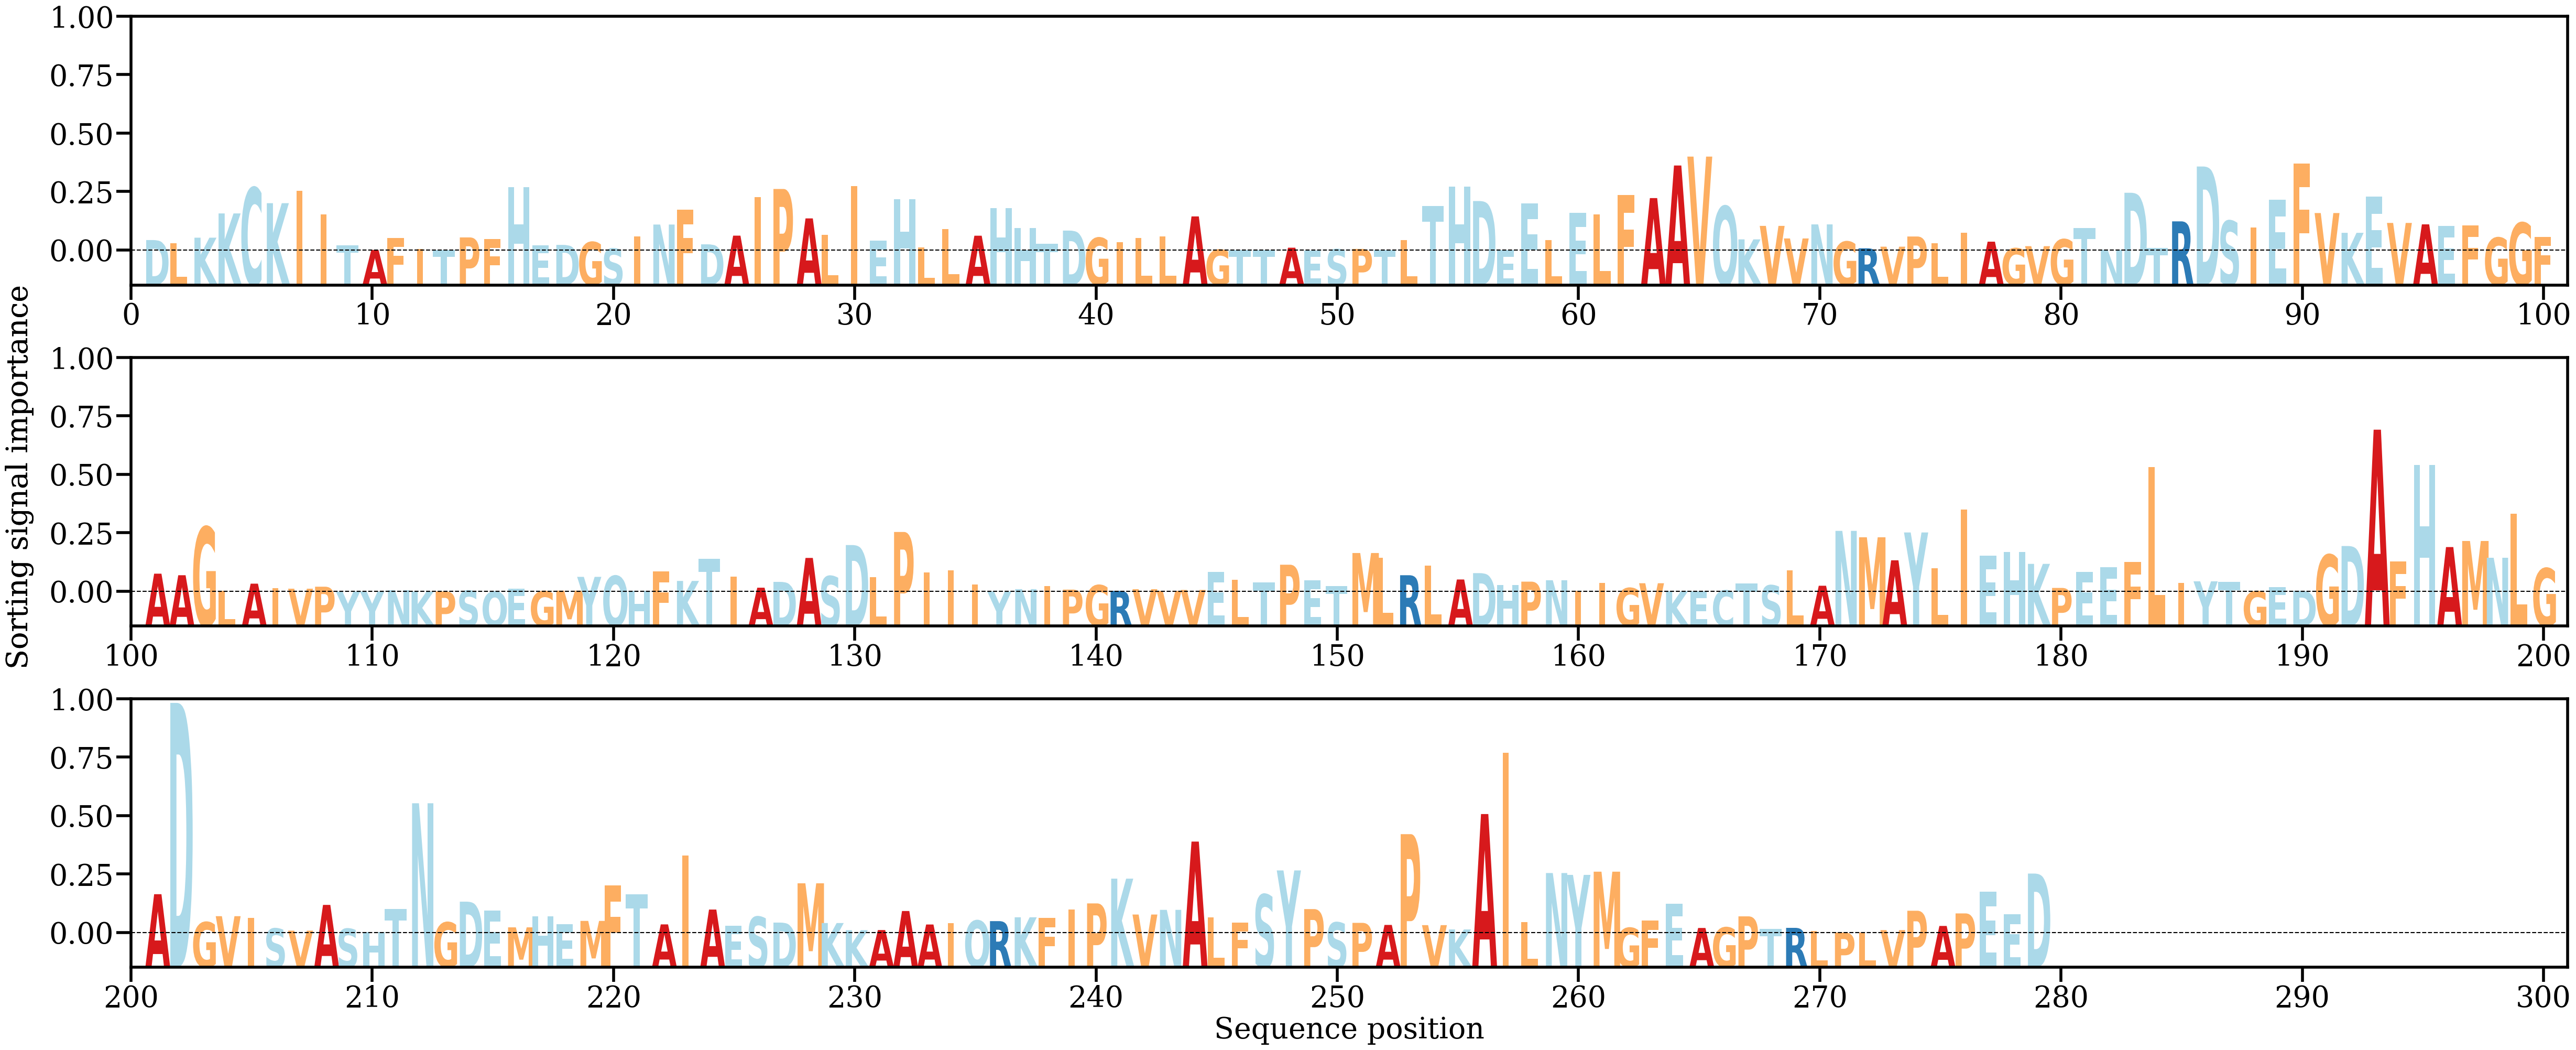

The data file committed next to this chart (first rows):
AA, Alpha
D, [0.00152825]
L, [0.0010711]
K, [0.00187466]
K, [0.00542377]
C, [0.00918348]
K, [0.00692444]
I, [0.00872765]
I, [0.00529058]
T, [0.0007847]
A, [7.8808655e-05]
F, [0.00184637]
I, [0.00023247]
T, [7.384455e-05]
P, [0.00191252]
F, [0.00170667]
H, [0.00925699]
E, [0.00077479]
D, [0.00081818]
G, [0.00123442]
S, [0.00027655]
I, [0.0020923]
N, [0.00379819]
F, [0.00600126]
D, [0.00090237]
A, [0.0021718]
I, [0.00777797]
P, [0.00900266]
A, [0.00469666]
L, [0.00230793]
I, [0.00942026]
E, [0.00142589]
H, [0.00751072]
L, [0.00045675]
L, [0.00310971]
A, [0.00216324]
H, [0.00622144]
H, [0.00326115]
T, [0.00095527]
D, [0.00291176]
G, [0.00185736]
I, [0.00123825]
L, [0.00182033]
L, [0.00205416]
A, [0.00498655]
G, [0.00011433]
T, [5.733599e-05]
T, [5.222983e-05]
A, [0.00040688]
E, [2.1823736e-05]
S, [0.00018021]
P, [0.00022837]
T, [9.670328e-05]
L, [0.00149685]
T, [0.00648274]
H, [0.00933438]
D, [0.00723668]
E, [3.944446e-05]
E, [0.00692666]
L, [0.00154208]
E, [0.00549482]
... 219 more rows
